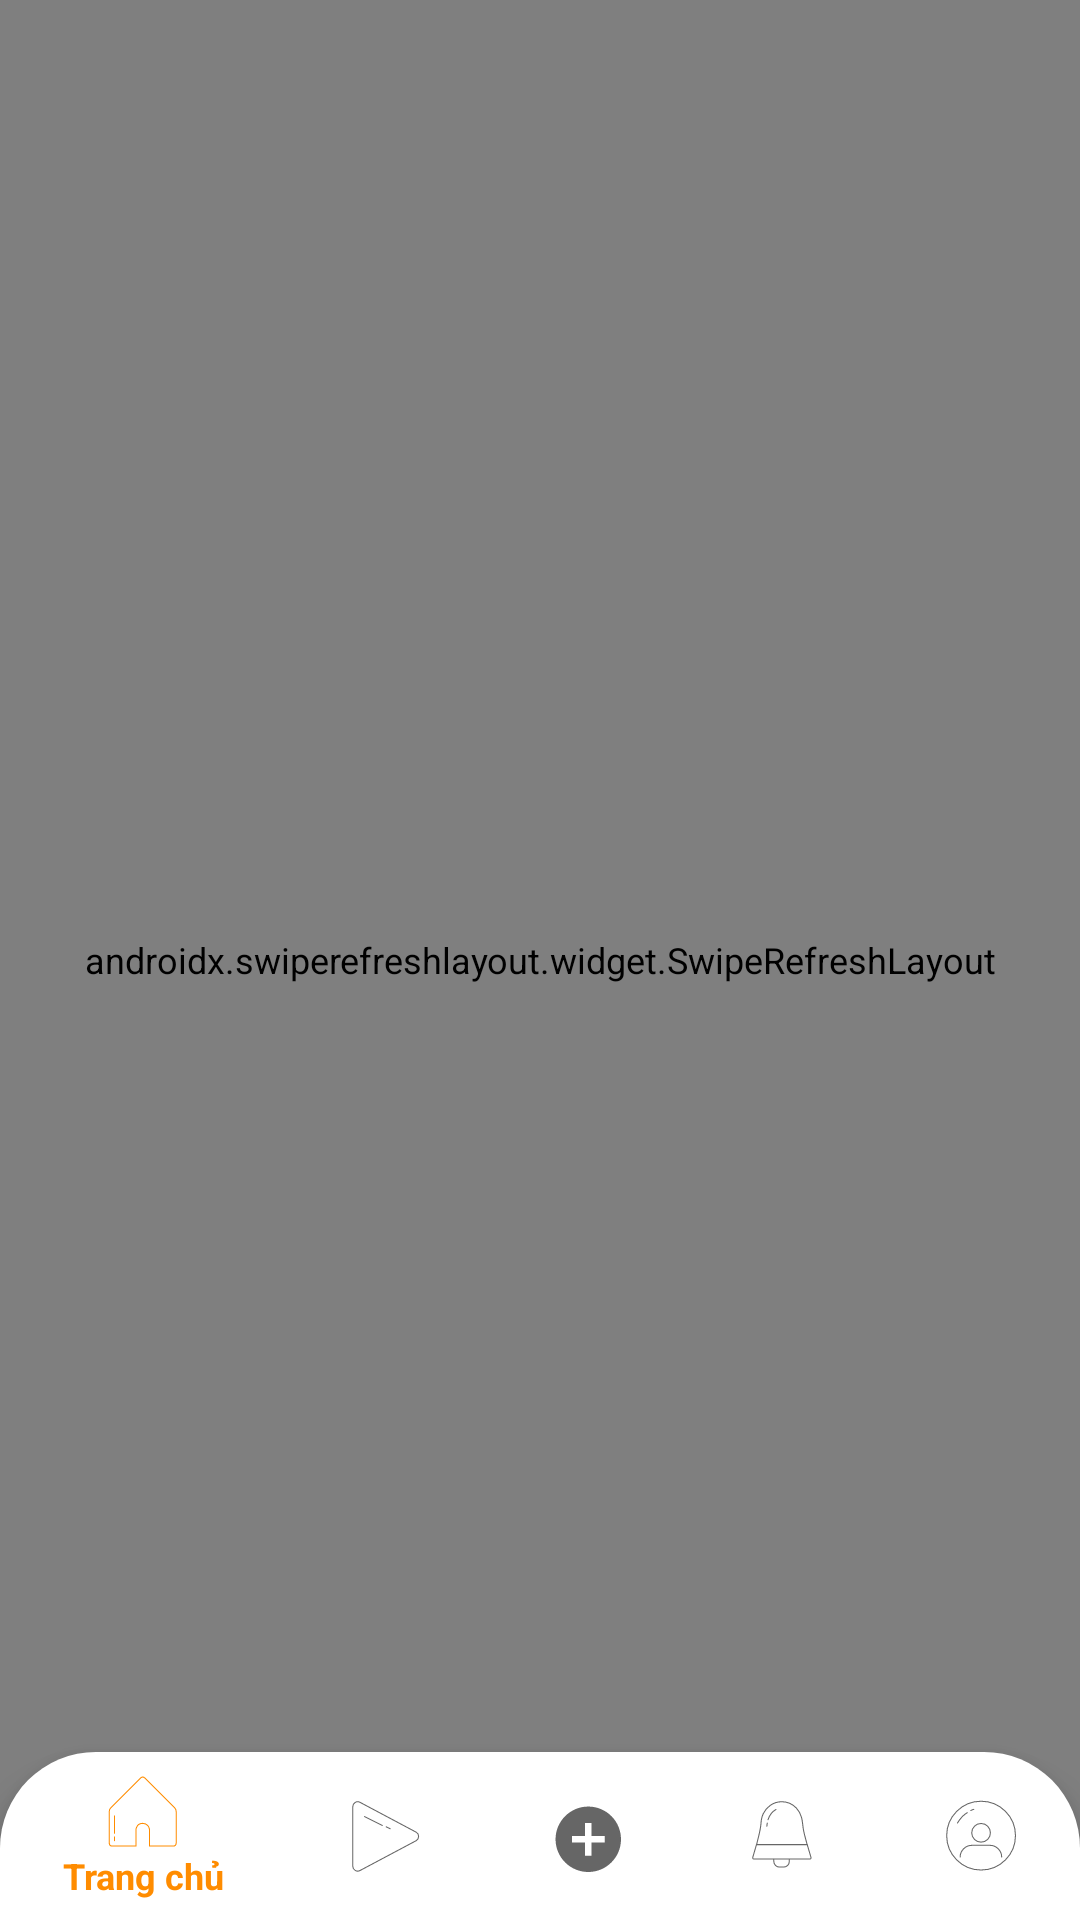

Layout XML and referenced resources for this Android screen:
<!-- AndroidManifest.xml: application theme AppTheme -->
<!-- res/layout/activity_videos.xml -->
<?xml version="1.0" encoding="utf-8"?>
<androidx.constraintlayout.widget.ConstraintLayout
    xmlns:android="http://schemas.android.com/apk/res/android"
    xmlns:app="http://schemas.android.com/apk/res-auto"
    xmlns:tools="http://schemas.android.com/tools"
    android:layout_width="match_parent"
    android:layout_height="match_parent">

    
    
    
    
    
    
    
    <androidx.swiperefreshlayout.widget.SwipeRefreshLayout
        android:layout_width="match_parent"
        android:layout_height="match_parent"
        android:id="@+id/refreshVideos">
        <WebView
            android:layout_width="match_parent"
            android:layout_height="match_parent"
            android:id="@+id/wv"/>
    </androidx.swiperefreshlayout.widget.SwipeRefreshLayout>

    <com.google.android.material.bottomnavigation.BottomNavigationView
        android:id="@+id/nav_view"
        android:layout_width="match_parent"
        android:layout_height="wrap_content"
        android:background="@drawable/rounded"
        app:layout_constraintBottom_toBottomOf="parent"
        app:layout_constraintEnd_toEndOf="parent"
        app:layout_constraintHorizontal_bias="0.0"
        app:layout_constraintLeft_toLeftOf="parent"
        app:layout_constraintRight_toRightOf="parent"
        app:layout_constraintVertical_weight="1"
        app:menu="@menu/bottom_nav_menu" />
</androidx.constraintlayout.widget.ConstraintLayout>
<!-- resources referenced by this layout -->
<resources>
  <!-- drawable rounded (drawable) -->
  <?xml version="1.0" encoding="utf-8"?>
  <shape xmlns:android="http://schemas.android.com/apk/res/android">
      <solid android:color="#ffffff"/>
      <corners android:topLeftRadius="32dp"
              android:topRightRadius="32dp"/>
  </shape>
  <style name="AppTheme" parent="Theme.AppCompat.Light.DarkActionBar">
          
          <item name="colorPrimary">@color/colorOrange</item>
          <item name="colorPrimaryDark">@color/colorOrange</item>
          <item name="colorAccent">@color/colorOrange</item>
          <item name="android:textSize">12sp</item>
      </style>
  <color name="colorOrange">#FF8C00</color>
</resources>
